Image classification data set "dataset" (Yallmeetgolden/thesis-project on GitHub). Class labels (2): blurry, sharp.

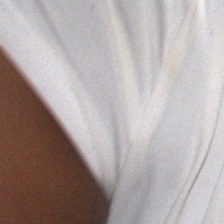
Label: blurry

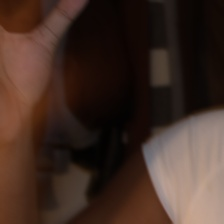
Label: blurry

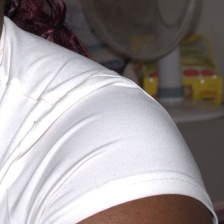
Label: sharp

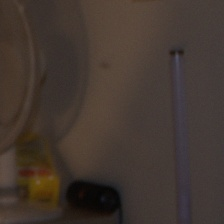
Label: blurry

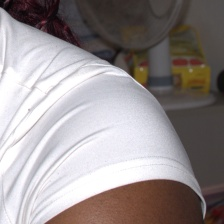
Label: sharp

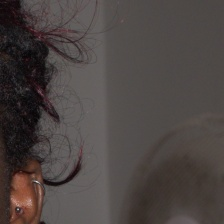
Label: sharp
